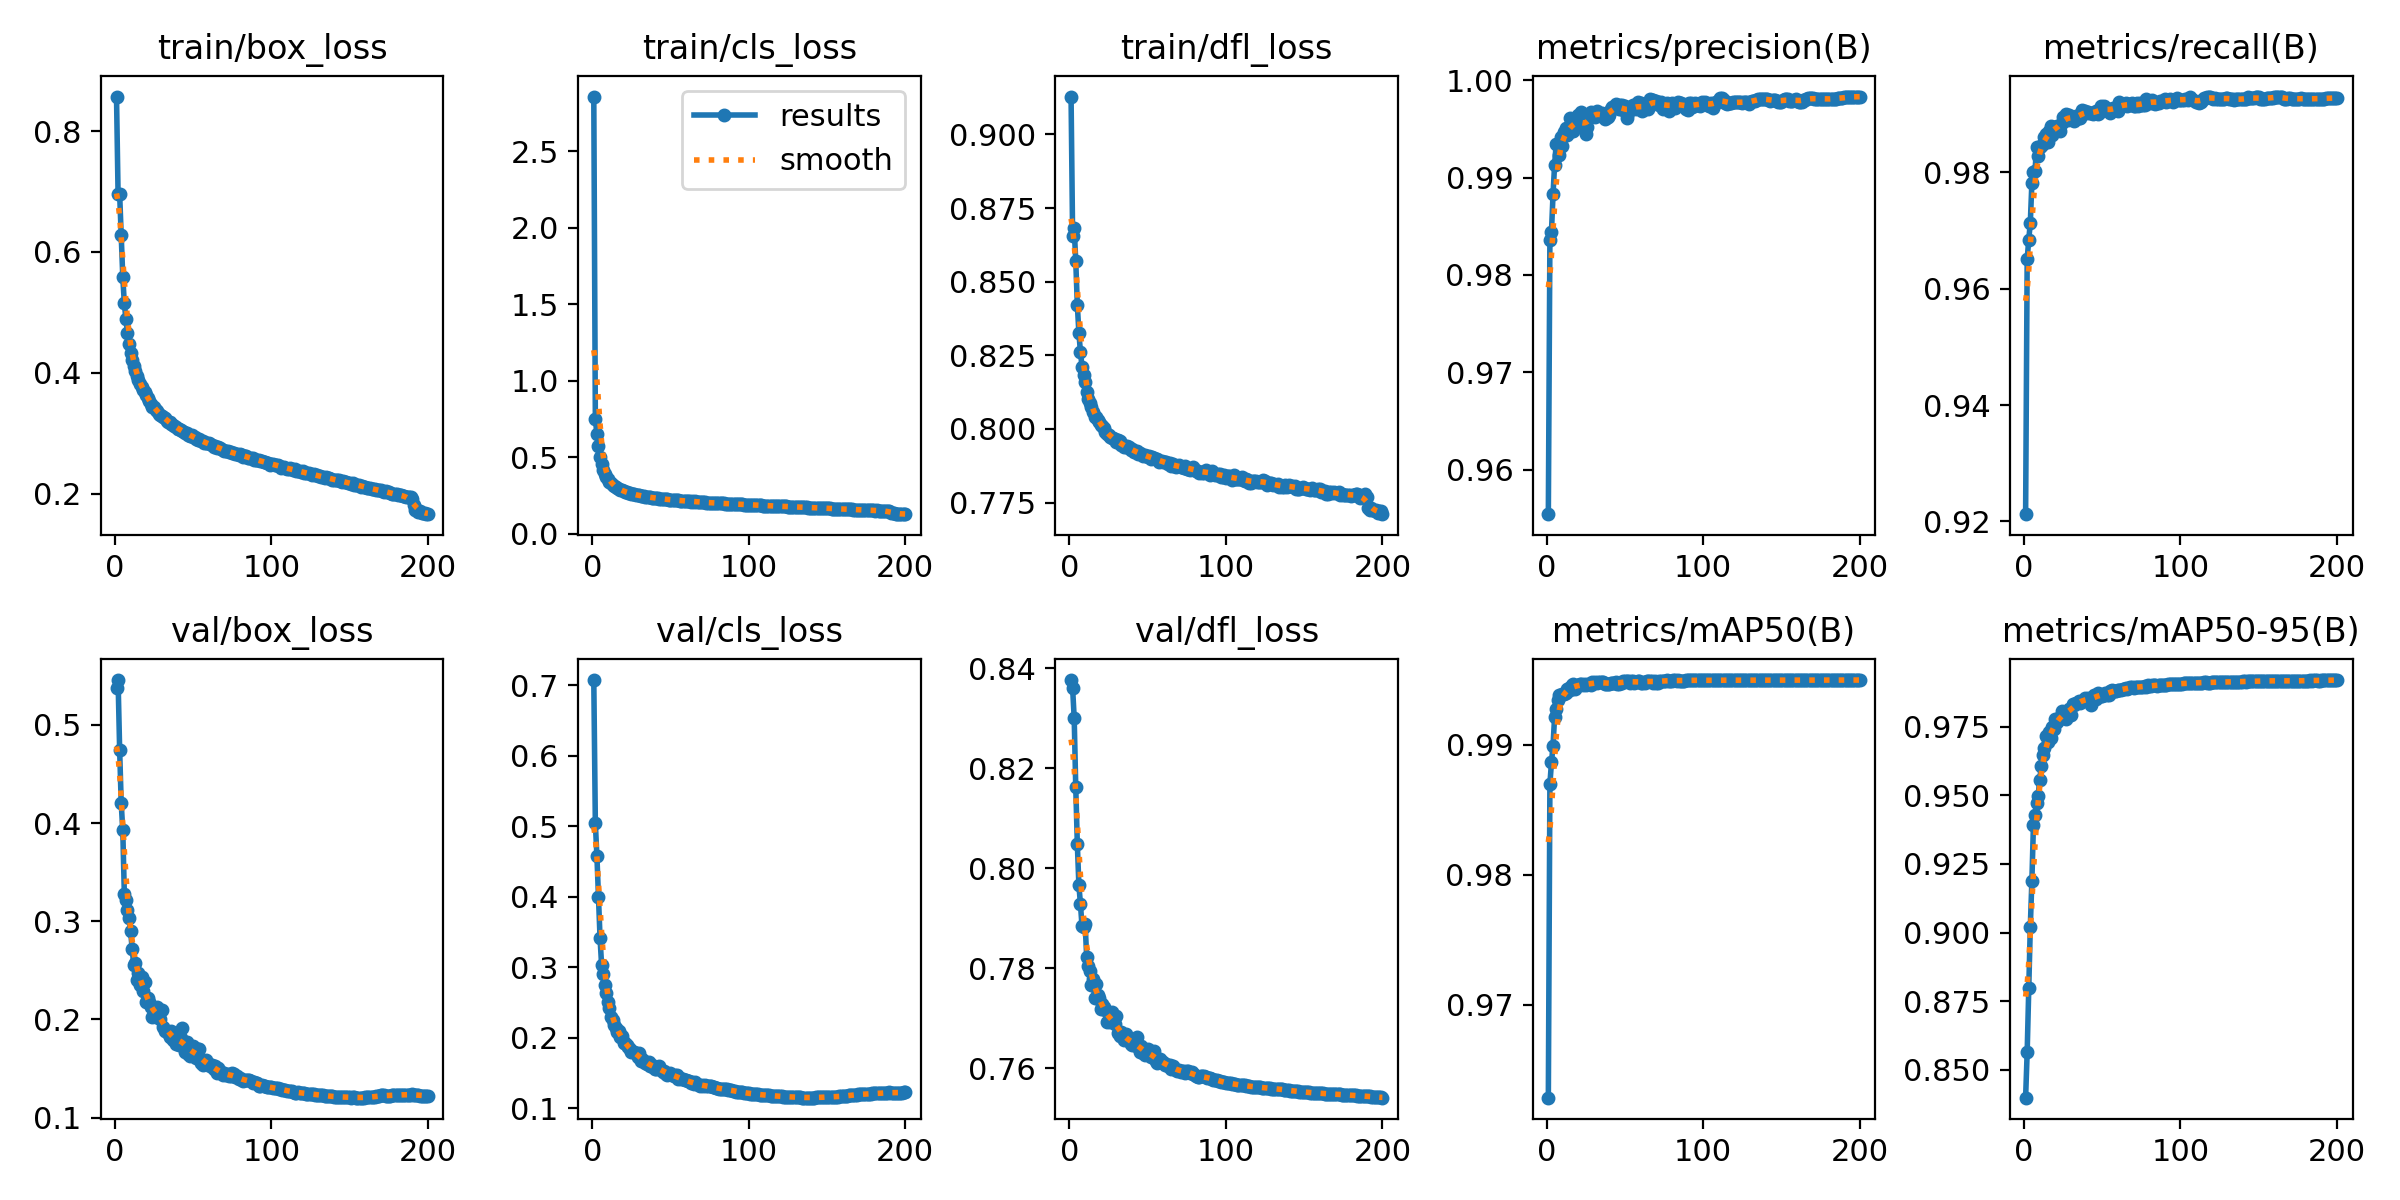

Data behind this chart, as committed beside it:
epoch, time, train/box_loss, train/cls_loss, train/dfl_loss, metrics/precision(B), metrics/recall(B), metrics/mAP50(B), metrics/mAP50-95(B), val/box_loss, val/cls_loss, val/dfl_loss, lr/pg0, lr/pg1, lr/pg2, lr/pg3, lr/pg4, lr/pg5, lr/pg6, lr/pg7
1, 94.98, 0.8572, 2.858, 0.9129, 0.9554, 0.9212, 0.9629, 0.8399, 0.538, 0.7076, 0.8377, 0.00996, 0.00332, 0.00996, 0.00332, 0.00996, 0.00332, 0.00996, 0.00332
2, 173.5, 0.6959, 0.7491, 0.8654, 0.9836, 0.9651, 0.987, 0.8565, 0.5456, 0.5043, 0.836, 0.01986, 0.00662, 0.01986, 0.00662, 0.01986, 0.00662, 0.01986, 0.00662
3, 244.7, 0.6963, 0.6524, 0.8682, 0.9844, 0.9684, 0.9886, 0.8798, 0.4747, 0.4578, 0.8301, 0.02966, 0.009888, 0.02966, 0.009888, 0.02966, 0.009888, 0.02966, 0.009888
4, 316.2, 0.6287, 0.5753, 0.857, 0.9883, 0.9713, 0.9899, 0.9022, 0.4203, 0.4003, 0.8162, 0.02955, 0.009851, 0.02955, 0.009851, 0.02955, 0.009851, 0.02955, 0.009851
5, 388.5, 0.5593, 0.5019, 0.8422, 0.9913, 0.9782, 0.9921, 0.9187, 0.3929, 0.3415, 0.805, 0.02941, 0.009802, 0.02941, 0.009802, 0.02941, 0.009802, 0.02941, 0.009802
6, 461.5, 0.5148, 0.4545, 0.8326, 0.9934, 0.98, 0.9927, 0.9392, 0.3279, 0.303, 0.7967, 0.02926, 0.009753, 0.02926, 0.009753, 0.02926, 0.009753, 0.02926, 0.009753
7, 535.1, 0.4893, 0.4197, 0.8261, 0.9934, 0.9802, 0.9935, 0.9429, 0.3219, 0.29, 0.7929, 0.02911, 0.009703, 0.02911, 0.009703, 0.02911, 0.009703, 0.02911, 0.009703
8, 608.3, 0.4665, 0.3928, 0.8212, 0.9924, 0.9844, 0.9938, 0.9472, 0.311, 0.275, 0.7884, 0.02896, 0.009654, 0.02896, 0.009654, 0.02896, 0.009654, 0.02896, 0.009654
9, 681.6, 0.4472, 0.371, 0.8182, 0.9942, 0.9828, 0.9938, 0.9498, 0.3038, 0.2635, 0.7882, 0.02881, 0.009604, 0.02881, 0.009604, 0.02881, 0.009604, 0.02881, 0.009604
10, 754.6, 0.4334, 0.3556, 0.8158, 0.9933, 0.9843, 0.9939, 0.9556, 0.2897, 0.2511, 0.7888, 0.02866, 0.009555, 0.02866, 0.009555, 0.02866, 0.009555, 0.02866, 0.009555
11, 827.8, 0.4215, 0.3412, 0.8125, 0.9947, 0.9845, 0.9939, 0.9606, 0.272, 0.2417, 0.7823, 0.02851, 0.009505, 0.02851, 0.009505, 0.02851, 0.009505, 0.02851, 0.009505
12, 900.9, 0.4108, 0.3287, 0.8102, 0.9951, 0.9849, 0.994, 0.9648, 0.2558, 0.2291, 0.7805, 0.02837, 0.009456, 0.02837, 0.009456, 0.02837, 0.009456, 0.02837, 0.009456
13, 974, 0.4032, 0.3191, 0.8088, 0.9943, 0.9861, 0.9943, 0.967, 0.2579, 0.2256, 0.7794, 0.02822, 0.009406, 0.02822, 0.009406, 0.02822, 0.009406, 0.02822, 0.009406
14, 1051, 0.3956, 0.3121, 0.8076, 0.9949, 0.9866, 0.9943, 0.9717, 0.24, 0.2178, 0.7767, 0.02807, 0.009357, 0.02807, 0.009357, 0.02807, 0.009357, 0.02807, 0.009357
15, 1124, 0.388, 0.3028, 0.8056, 0.9962, 0.9853, 0.9942, 0.9694, 0.2478, 0.2137, 0.7778, 0.02792, 0.009307, 0.02792, 0.009307, 0.02792, 0.009307, 0.02792, 0.009307
16, 1197, 0.3809, 0.2963, 0.8042, 0.9948, 0.9872, 0.9946, 0.9728, 0.2348, 0.2084, 0.7741, 0.02777, 0.009258, 0.02777, 0.009258, 0.02777, 0.009258, 0.02777, 0.009258
17, 1271, 0.3766, 0.2903, 0.804, 0.9947, 0.988, 0.9947, 0.9707, 0.2428, 0.2101, 0.7769, 0.02762, 0.009208, 0.02762, 0.009208, 0.02762, 0.009208, 0.02762, 0.009208
18, 1344, 0.3717, 0.2875, 0.8032, 0.9961, 0.9865, 0.9943, 0.9747, 0.2291, 0.2011, 0.7747, 0.02748, 0.009158, 0.02748, 0.009158, 0.02748, 0.009158, 0.02748, 0.009158
19, 1417, 0.3677, 0.2834, 0.8024, 0.9959, 0.9878, 0.9944, 0.9741, 0.2383, 0.2022, 0.7741, 0.02733, 0.009109, 0.02733, 0.009109, 0.02733, 0.009109, 0.02733, 0.009109
20, 1490, 0.3635, 0.2779, 0.8015, 0.9964, 0.9873, 0.9946, 0.9777, 0.2179, 0.1923, 0.7719, 0.02718, 0.009059, 0.02718, 0.009059, 0.02718, 0.009059, 0.02718, 0.009059
21, 1563, 0.3578, 0.2743, 0.801, 0.9953, 0.9879, 0.9946, 0.9766, 0.2215, 0.193, 0.7729, 0.02703, 0.00901, 0.02703, 0.00901, 0.02703, 0.00901, 0.02703, 0.00901
22, 1636, 0.3536, 0.2701, 0.8003, 0.9968, 0.9873, 0.9947, 0.9773, 0.2175, 0.1894, 0.7722, 0.02688, 0.00896, 0.02688, 0.00896, 0.02688, 0.00896, 0.02688, 0.00896
23, 1710, 0.3477, 0.2672, 0.7991, 0.9953, 0.9872, 0.9946, 0.9785, 0.2129, 0.1875, 0.7716, 0.02673, 0.008911, 0.02673, 0.008911, 0.02673, 0.008911, 0.02673, 0.008911
24, 1783, 0.3442, 0.2643, 0.7984, 0.995, 0.9885, 0.9946, 0.9805, 0.2021, 0.1837, 0.7693, 0.02658, 0.008861, 0.02658, 0.008861, 0.02658, 0.008861, 0.02658, 0.008861
25, 1856, 0.3427, 0.2625, 0.798, 0.9944, 0.9896, 0.9946, 0.9802, 0.2037, 0.1804, 0.7694, 0.02644, 0.008812, 0.02644, 0.008812, 0.02644, 0.008812, 0.02644, 0.008812
26, 1929, 0.3392, 0.2589, 0.7972, 0.9952, 0.9896, 0.9946, 0.9802, 0.2027, 0.1798, 0.7692, 0.02629, 0.008762, 0.02629, 0.008762, 0.02629, 0.008762, 0.02629, 0.008762
27, 2002, 0.3365, 0.2573, 0.7969, 0.9962, 0.99, 0.9947, 0.9778, 0.2122, 0.1792, 0.7712, 0.02614, 0.008713, 0.02614, 0.008713, 0.02614, 0.008713, 0.02614, 0.008713
28, 2075, 0.3321, 0.2537, 0.797, 0.9968, 0.9889, 0.9946, 0.9798, 0.207, 0.179, 0.7699, 0.02599, 0.008663, 0.02599, 0.008663, 0.02599, 0.008663, 0.02599, 0.008663
29, 2149, 0.3309, 0.2515, 0.7965, 0.9966, 0.9899, 0.9948, 0.9815, 0.2001, 0.1733, 0.7688, 0.02584, 0.008614, 0.02584, 0.008614, 0.02584, 0.008614, 0.02584, 0.008614
30, 2222, 0.3289, 0.2503, 0.7955, 0.9965, 0.9895, 0.9947, 0.9792, 0.2095, 0.1787, 0.7705, 0.02569, 0.008564, 0.02569, 0.008564, 0.02569, 0.008564, 0.02569, 0.008564
31, 2295, 0.3271, 0.2496, 0.7961, 0.9963, 0.9889, 0.9948, 0.983, 0.1925, 0.1677, 0.7671, 0.02555, 0.008515, 0.02555, 0.008515, 0.02555, 0.008515, 0.02555, 0.008515
32, 2367, 0.3255, 0.2452, 0.7958, 0.9968, 0.9889, 0.9947, 0.9829, 0.1887, 0.1694, 0.7664, 0.0254, 0.008466, 0.0254, 0.008466, 0.0254, 0.008466, 0.0254, 0.008466
33, 2440, 0.3206, 0.2442, 0.7946, 0.9967, 0.9897, 0.9948, 0.9835, 0.1887, 0.1673, 0.7672, 0.02525, 0.008416, 0.02525, 0.008416, 0.02525, 0.008416, 0.02525, 0.008416
34, 2513, 0.319, 0.2424, 0.7947, 0.9966, 0.9897, 0.9948, 0.9836, 0.1858, 0.1646, 0.7665, 0.0251, 0.008367, 0.0251, 0.008367, 0.0251, 0.008367, 0.0251, 0.008367
35, 2585, 0.3185, 0.2413, 0.7937, 0.9966, 0.9894, 0.9948, 0.9845, 0.1822, 0.1632, 0.7657, 0.02495, 0.008317, 0.02495, 0.008317, 0.02495, 0.008317, 0.02495, 0.008317
36, 2658, 0.3151, 0.2399, 0.7938, 0.9963, 0.9894, 0.9948, 0.9837, 0.1887, 0.1655, 0.7669, 0.0248, 0.008268, 0.0248, 0.008268, 0.0248, 0.008268, 0.0248, 0.008268
37, 2732, 0.3135, 0.2384, 0.794, 0.996, 0.9907, 0.9947, 0.9843, 0.1791, 0.1595, 0.7658, 0.02465, 0.008218, 0.02465, 0.008218, 0.02465, 0.008218, 0.02465, 0.008218
38, 2806, 0.3118, 0.2368, 0.794, 0.9961, 0.9904, 0.9947, 0.9843, 0.1838, 0.1611, 0.766, 0.02451, 0.008169, 0.02451, 0.008169, 0.02451, 0.008169, 0.02451, 0.008169
39, 2884, 0.311, 0.2359, 0.793, 0.9963, 0.9906, 0.9947, 0.9855, 0.1749, 0.1583, 0.7648, 0.02436, 0.008119, 0.02436, 0.008119, 0.02436, 0.008119, 0.02436, 0.008119
40, 2956, 0.3073, 0.2331, 0.7931, 0.9964, 0.9903, 0.9947, 0.9852, 0.1748, 0.1562, 0.7646, 0.02421, 0.00807, 0.02421, 0.00807, 0.02421, 0.00807, 0.02421, 0.00807
41, 3032, 0.3065, 0.2315, 0.792, 0.997, 0.9904, 0.9947, 0.9856, 0.1739, 0.1559, 0.7647, 0.02406, 0.00802, 0.02406, 0.00802, 0.02406, 0.00802, 0.02406, 0.00802
42, 3114, 0.3061, 0.2317, 0.7926, 0.9973, 0.9902, 0.9947, 0.9847, 0.1814, 0.1583, 0.7653, 0.02391, 0.007971, 0.02391, 0.007971, 0.02391, 0.007971, 0.02391, 0.007971
43, 3189, 0.3034, 0.2299, 0.7925, 0.9972, 0.9901, 0.9948, 0.983, 0.1911, 0.1603, 0.7663, 0.02376, 0.007921, 0.02376, 0.007921, 0.02376, 0.007921, 0.02376, 0.007921
44, 3263, 0.302, 0.2299, 0.7916, 0.9975, 0.9901, 0.9948, 0.9854, 0.1759, 0.155, 0.7643, 0.02361, 0.007872, 0.02361, 0.007872, 0.02361, 0.007872, 0.02361, 0.007872
45, 3335, 0.3007, 0.2276, 0.7918, 0.9972, 0.9902, 0.9947, 0.9866, 0.1671, 0.1512, 0.7632, 0.02347, 0.007822, 0.02347, 0.007822, 0.02347, 0.007822, 0.02347, 0.007822
46, 3409, 0.2999, 0.2265, 0.7916, 0.997, 0.9906, 0.9946, 0.9851, 0.1766, 0.153, 0.7645, 0.02332, 0.007772, 0.02332, 0.007772, 0.02332, 0.007772, 0.02332, 0.007772
47, 3483, 0.2978, 0.2245, 0.7909, 0.9975, 0.9901, 0.9947, 0.9871, 0.1645, 0.1493, 0.7631, 0.02317, 0.007723, 0.02317, 0.007723, 0.02317, 0.007723, 0.02317, 0.007723
48, 3557, 0.2961, 0.2242, 0.7911, 0.9975, 0.9902, 0.9947, 0.9869, 0.1631, 0.1475, 0.7626, 0.02302, 0.007673, 0.02302, 0.007673, 0.02302, 0.007673, 0.02302, 0.007673
49, 3632, 0.2965, 0.2232, 0.791, 0.9969, 0.9914, 0.9949, 0.9863, 0.1666, 0.1484, 0.7633, 0.02287, 0.007624, 0.02287, 0.007624, 0.02287, 0.007624, 0.02287, 0.007624
50, 3707, 0.2933, 0.2238, 0.7906, 0.9974, 0.9909, 0.9949, 0.986, 0.1728, 0.1502, 0.7639, 0.02272, 0.007574, 0.02272, 0.007574, 0.02272, 0.007574, 0.02272, 0.007574
51, 3783, 0.2939, 0.222, 0.7907, 0.9961, 0.9915, 0.9949, 0.9866, 0.1658, 0.1474, 0.7628, 0.02258, 0.007525, 0.02258, 0.007525, 0.02258, 0.007525, 0.02258, 0.007525
52, 3858, 0.2906, 0.2204, 0.7899, 0.9966, 0.9908, 0.9949, 0.9872, 0.161, 0.1452, 0.7623, 0.02243, 0.007476, 0.02243, 0.007476, 0.02243, 0.007476, 0.02243, 0.007476
53, 3931, 0.2894, 0.2179, 0.7903, 0.997, 0.9907, 0.9947, 0.9866, 0.1698, 0.1467, 0.7633, 0.02228, 0.007426, 0.02228, 0.007426, 0.02228, 0.007426, 0.02228, 0.007426
54, 4006, 0.2903, 0.2196, 0.7902, 0.9971, 0.9909, 0.9949, 0.9864, 0.1696, 0.147, 0.7634, 0.02213, 0.007377, 0.02213, 0.007377, 0.02213, 0.007377, 0.02213, 0.007377
55, 4084, 0.2867, 0.2183, 0.7898, 0.9974, 0.9902, 0.9949, 0.9881, 0.1557, 0.1421, 0.7614, 0.02198, 0.007327, 0.02198, 0.007327, 0.02198, 0.007327, 0.02198, 0.007327
56, 4169, 0.2876, 0.2172, 0.7897, 0.9974, 0.9907, 0.9947, 0.9882, 0.1539, 0.1423, 0.761, 0.02183, 0.007278, 0.02183, 0.007278, 0.02183, 0.007278, 0.02183, 0.007278
57, 4246, 0.284, 0.2161, 0.7887, 0.997, 0.991, 0.9948, 0.9881, 0.1556, 0.1413, 0.7613, 0.02168, 0.007228, 0.02168, 0.007228, 0.02168, 0.007228, 0.02168, 0.007228
58, 4318, 0.2841, 0.2166, 0.7891, 0.9978, 0.991, 0.9949, 0.9879, 0.1589, 0.1413, 0.7619, 0.02154, 0.007178, 0.02154, 0.007178, 0.02154, 0.007178, 0.02154, 0.007178
59, 4391, 0.2838, 0.215, 0.7892, 0.9971, 0.9911, 0.9949, 0.9879, 0.1558, 0.14, 0.7613, 0.02139, 0.007129, 0.02139, 0.007129, 0.02139, 0.007129, 0.02139, 0.007129
60, 4464, 0.2833, 0.2143, 0.7887, 0.9977, 0.9906, 0.9948, 0.9882, 0.1549, 0.1398, 0.7613, 0.02124, 0.007079, 0.02124, 0.007079, 0.02124, 0.007079, 0.02124, 0.007079
... 140 more rows
